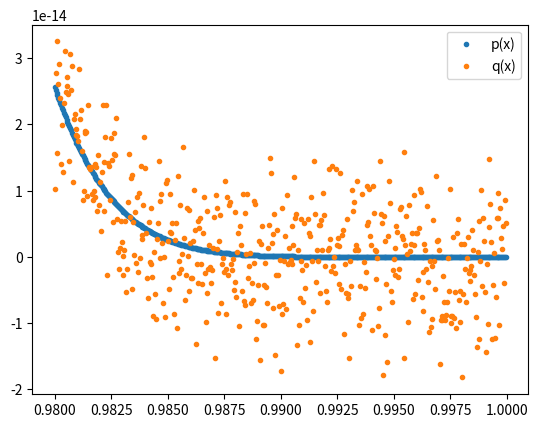

Recreate this plot in Python.
import numpy as np
import matplotlib.pyplot as plt


def p(x):
    return (1 - x) ** 8


def q(x):
    """Algebraically expanded form of (1 - x) ** 8. Absolutely horrendous looking"""
    return 1 - 8 * x + 28 * x ** 2 - 56 * x ** 3 + 70 * x ** 4 - 56 * x ** 5 + 28 * x ** 6 - 8 * x ** 7 + x ** 8

if __name__ == '__main__':

    # part a
    start, stop = 0.98, 1
    step = (stop - start) / 500
    x=np.arange(start, stop, step)
    print(x)
    plt.plot(x, p(x), label='p(x)', linestyle='none', marker='.')
    plt.plot(x, q(x), label='q(x)', linestyle='none', marker='.')
    plt.legend()
    plt.show()